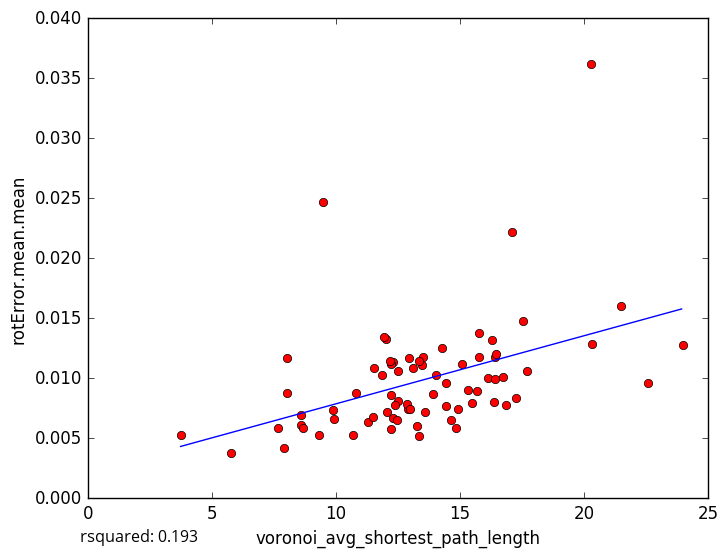

The table this chart was drawn from, first rows:
voronoi_avg_shortest_path_length, rotError.mean.mean
21.5, 0.01602
20.29, 0.03618
12.51, 0.008123
13.36, 0.005181
12.91, 0.007453
5.785, 0.003803
9.303, 0.005305
12.32, 0.01133
16.15, 0.01004
16.42, 0.00992
14.65, 0.006543
12.21, 0.005747
11.31, 0.006322
8.588, 0.006095
8.577, 0.006951
10.68, 0.005229
7.915, 0.004196
8.675, 0.005868
16.37, 0.008033
14.42, 0.009576
16.43, 0.01181
11.51, 0.006808
24.01, 0.0128
14.02, 0.01026
9.465, 0.02467
14.92, 0.007418
8.041, 0.008772
12.04, 0.007194
8.043, 0.01166
17.11, 0.02217
16.85, 0.007739
14.44, 0.007669
14.28, 0.01248
15.32, 0.009052
17.55, 0.01473
20.33, 0.01281
16.29, 0.01318
17.69, 0.01057
7.649, 0.005866
12.94, 0.01165
13.1, 0.01082
9.901, 0.00737
16.45, 0.01201
22.6, 0.009627
12.5, 0.01058
15.68, 0.008907
15.1, 0.01122
15.78, 0.01377
12.03, 0.01328
15.47, 0.00796
11.88, 0.01027
13.92, 0.008665
12.23, 0.01119
10.8, 0.008756
12.87, 0.007872
17.25, 0.008391
11.93, 0.0134
13.49, 0.01113
12.31, 0.006653
16.76, 0.01009
... 18 more rows
